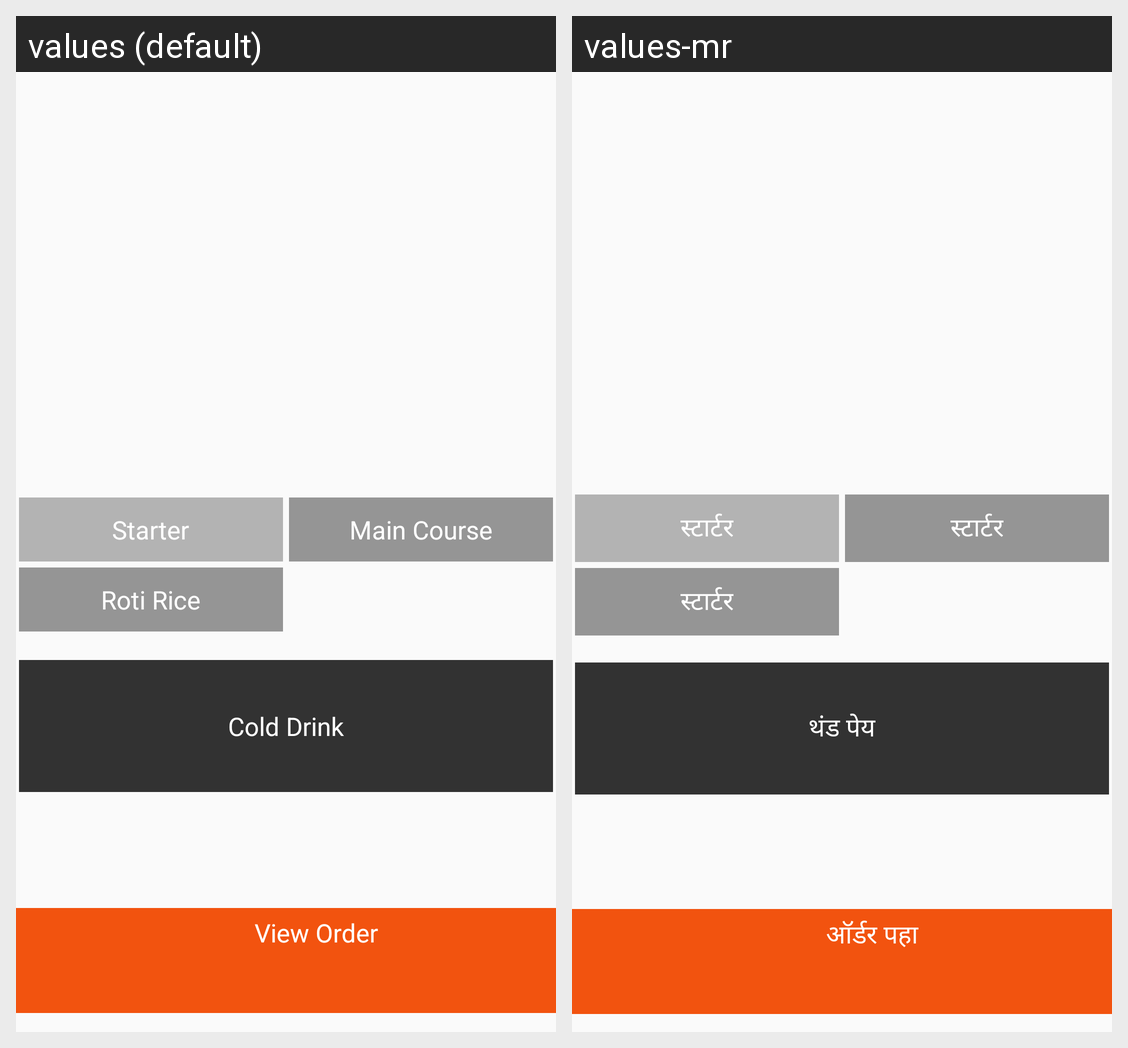

Locale-by-locale string values for the Android screen shown in this grid:
Android screen res/layout/fragment_home.xml rendered under 2 locales, left to right: values (default), values-mr. Device: Nexus 5 (rendered at 1080×1920; each locale shown at half size, 540×960, under a caption strip naming it); theme AppTheme.NoActionBar.
Strings drawn on this screen, with the default value and each locale's value (text and hints the layout hard-codes, and strings that could not be matched under every locale, appear in the picture but are not listed):

string_starter
  values: Starter
  values-mr: स्टार्टर

string_roti_rice
  values: Roti Rice
  values-mr: स्टार्टर

string_main_course
  values: Main Course
  values-mr: स्टार्टर

string_cold_drink
  values: Cold Drink
  values-mr: थंड पेय

string_view_order
  values: View Order
  values-mr: ऑर्डर पहा
